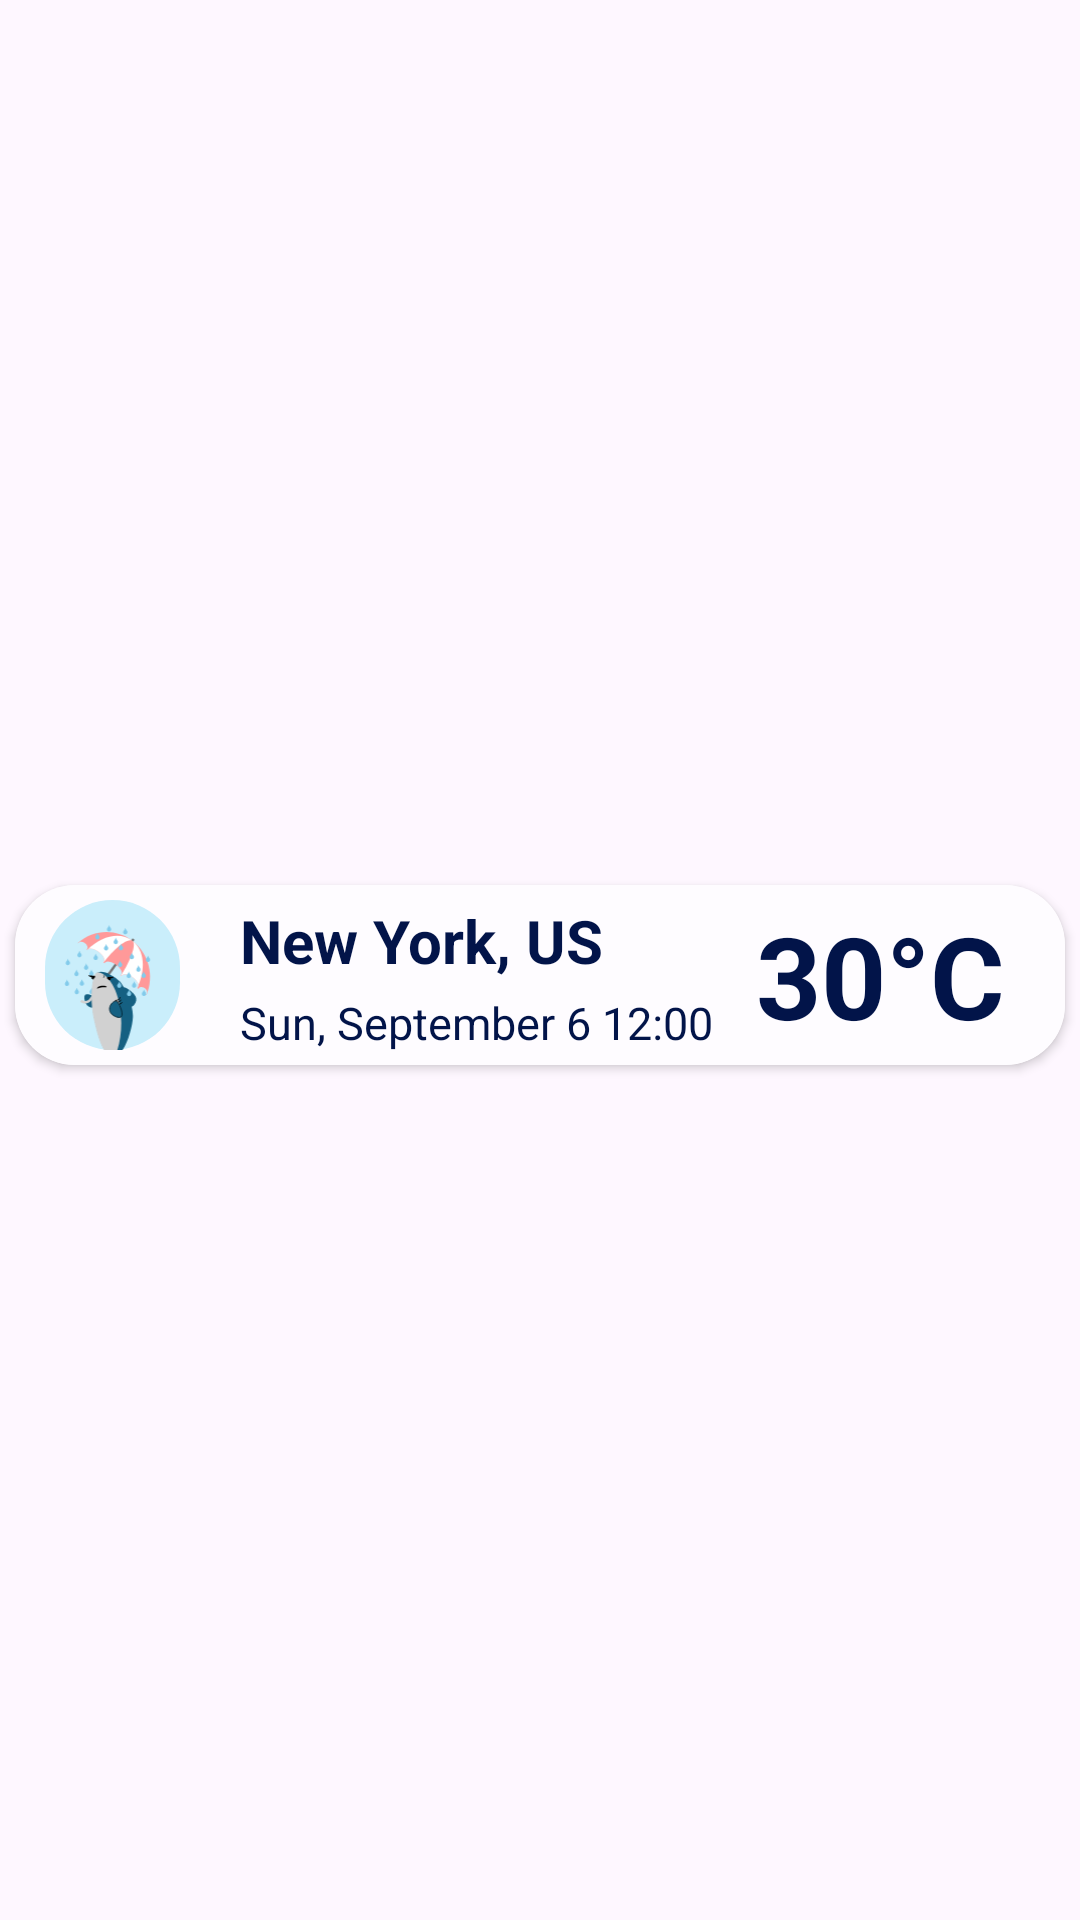

Android layout source for this screen:
<!-- AndroidManifest.xml: application theme Theme.WeatherApplication -->
<!-- res/layout/cities_weather_row.xml -->
<?xml version="1.0" encoding="utf-8"?>
<androidx.constraintlayout.widget.ConstraintLayout xmlns:android="http://schemas.android.com/apk/res/android"
    xmlns:app="http://schemas.android.com/apk/res-auto"
    xmlns:tools="http://schemas.android.com/tools"
    android:layout_width="wrap_content"
    android:layout_height="wrap_content">

    <androidx.cardview.widget.CardView
        android:clickable="true"
        android:id="@+id/card_view"
        android:layout_width="wrap_content"
        android:layout_height="wrap_content"
        app:cardCornerRadius="20dp"
        android:elevation="8dp"
        android:layout_marginTop="15dp"
        android:layout_marginBottom="5dp"
        android:layout_marginStart="8dp"
        android:layout_marginEnd="8dp"
        app:layout_constraintBottom_toBottomOf="parent"
        app:layout_constraintEnd_toEndOf="parent"
        app:layout_constraintStart_toStartOf="parent"
        app:layout_constraintTop_toTopOf="parent">

        <LinearLayout
            android:background="@color/white"
            android:layout_gravity="center"
            android:layout_width="350dp"
            android:layout_height="60dp"
            android:orientation="horizontal">

            <ImageView
                android:layout_marginLeft="10dp"
                android:layout_gravity="center"
                android:id="@+id/weatherimg"
                android:layout_width="45dp"
                android:layout_marginTop="5dp"
                android:layout_marginBottom="5dp"
                android:layout_height="wrap_content"
                android:background="@drawable/rouned_corners"
                android:src="@drawable/rainyday"/>

            <LinearLayout
                android:layout_marginLeft="20dp"
                android:layout_weight="2"
                android:orientation="vertical"
                android:layout_width="match_parent"
                android:layout_height="match_parent">

                <TextView
                    android:id="@+id/city_country"
                    android:layout_width="wrap_content"
                    android:layout_height="wrap_content"
                    android:layout_marginTop="5dp"
                    android:layout_weight="1"
                    android:text="New York, US"
                    android:textColor="@color/black"
                    android:textSize="20sp"
                    android:textStyle="bold" />


            <TextView
                android:id="@+id/date"
                android:layout_width="wrap_content"
                android:layout_height="wrap_content"
                android:layout_weight="1"
                android:textSize="15sp"
                android:textColor="@color/black"
                android:text="Sun, September 6 12:00" />

            </LinearLayout>

            <TextView
                android:gravity="center"
                android:id="@+id/temperature"
                android:layout_width="wrap_content"
                android:layout_height="match_parent"
                android:layout_gravity="center"
                android:layout_marginRight="20dp"
                android:text="30°C"
                android:textAlignment="center"
                android:textColor="@color/black"
                android:textSize="38sp"
                android:textStyle="bold" />
        </LinearLayout>


    </androidx.cardview.widget.CardView>
</androidx.constraintlayout.widget.ConstraintLayout>
<!-- resources referenced by this layout -->
<resources>
  <color name="black">#021449</color>
  <color name="white">#FEFCFF</color>
  <!-- drawable rainyday: vector/xml drawable (drawable, 14983 chars, omitted) -->
  <!-- drawable rouned_corners (drawable) -->
  <?xml version="1.0" encoding="utf-8"?>
  <shape xmlns:android="http://schemas.android.com/apk/res/android"
      android:shape="rectangle">
      <corners android:radius="50dp"/>
      <solid android:color="@color/whiteblue"/> 
  </shape>
  <style name="Theme.WeatherApplication" parent="Base.Theme.WeatherApplication" />
  <color name="whiteblue">#CAEEFB</color>
  <style name="Base.Theme.WeatherApplication" parent="Theme.Material3.DayNight.NoActionBar">
          
          <item name="android:windowIsTranslucent">true</item>
          
          
          <item name="android:statusBarColor">@color/whiteblue</item>
      </style>
</resources>
